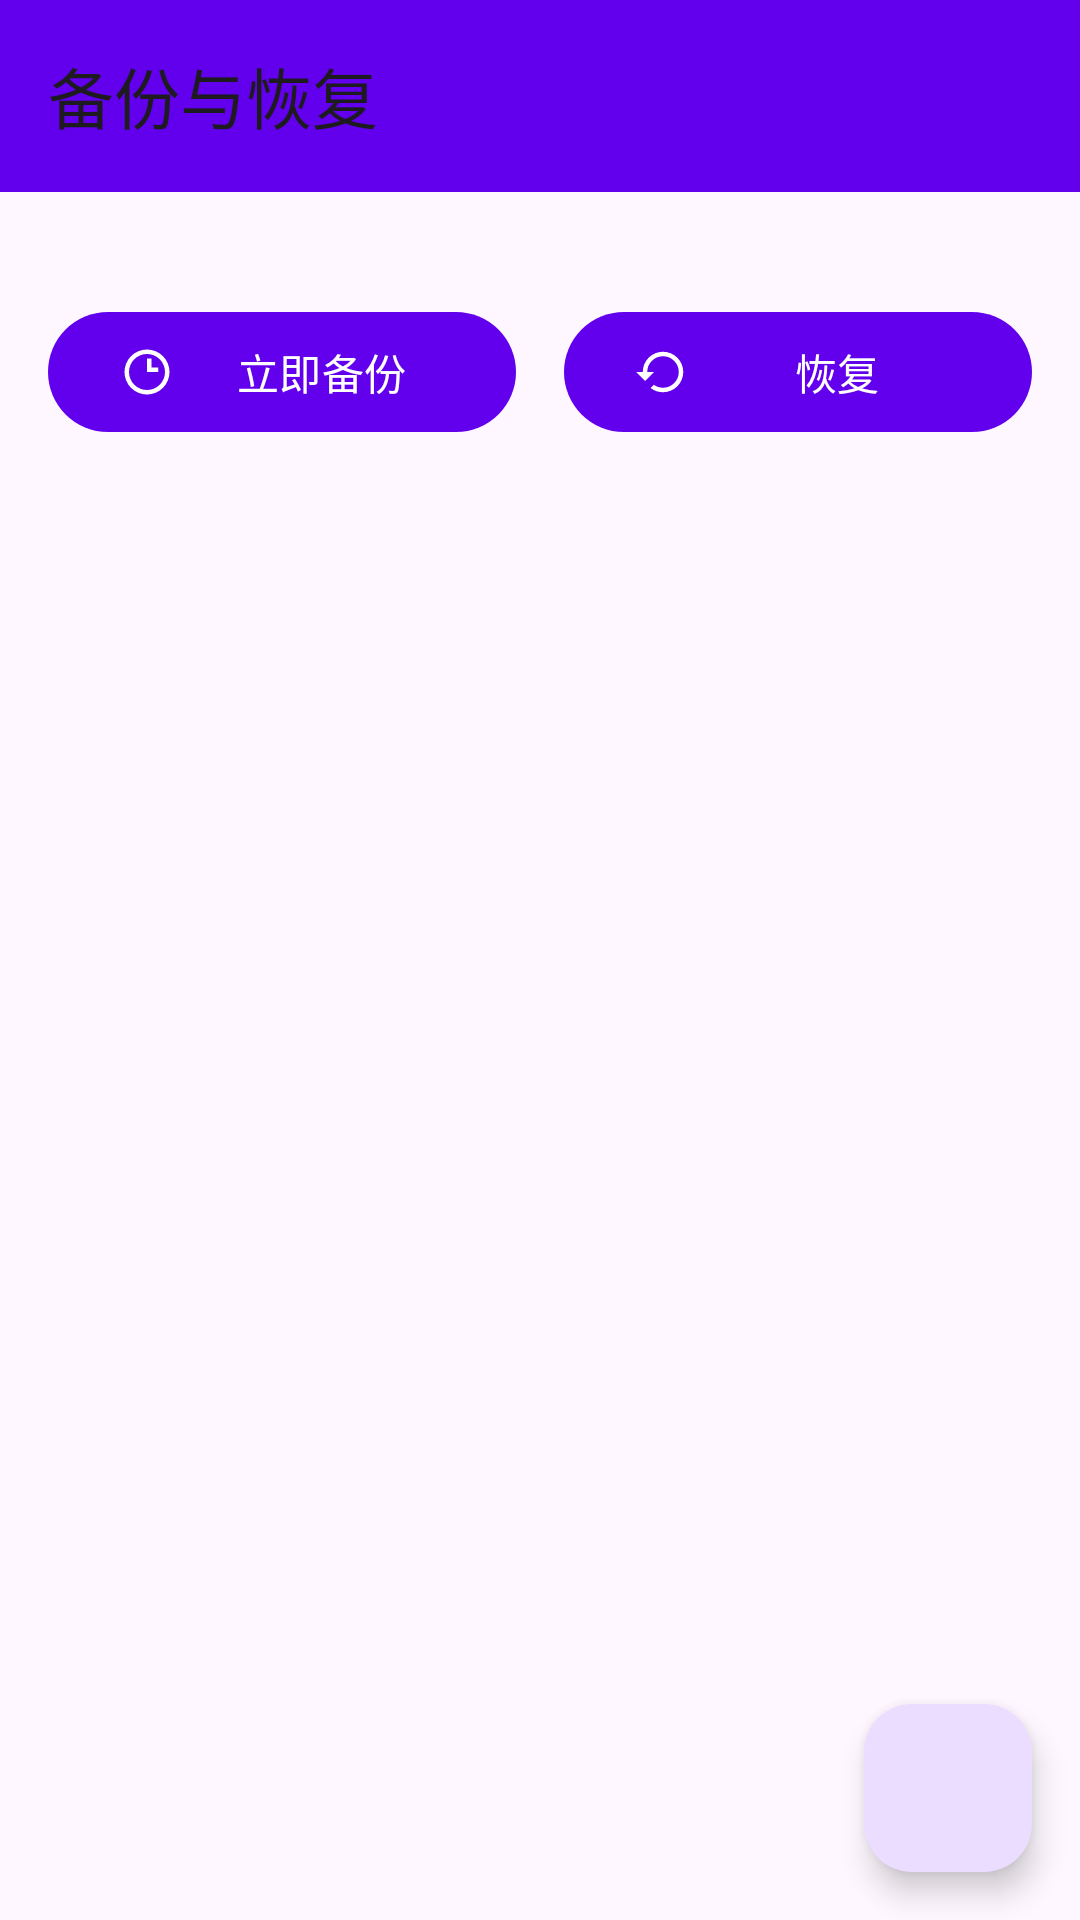

Android layout source for this screen:
<!-- AndroidManifest.xml: application theme Theme.FileManager -->
<!-- res/layout/activity_backup.xml -->
<?xml version="1.0" encoding="utf-8"?>
<androidx.coordinatorlayout.widget.CoordinatorLayout 
    xmlns:android="http://schemas.android.com/apk/res/android"
    xmlns:app="http://schemas.android.com/apk/res-auto"
    android:layout_width="match_parent"
    android:layout_height="match_parent">

    <com.google.android.material.appbar.AppBarLayout
        android:layout_width="match_parent"
        android:layout_height="wrap_content">

        <androidx.appcompat.widget.Toolbar
            android:id="@+id/toolbar"
            android:layout_width="match_parent"
            android:layout_height="?attr/actionBarSize"
            android:background="?attr/colorPrimary"
            app:title="备份与恢复" />

    </com.google.android.material.appbar.AppBarLayout>

    <LinearLayout
        android:layout_width="match_parent"
        android:layout_height="match_parent"
        android:orientation="vertical"
        android:padding="16dp"
        app:layout_behavior="@string/appbar_scrolling_view_behavior">

        <ProgressBar
            android:id="@+id/progressBar"
            style="?android:attr/progressBarStyleHorizontal"
            android:layout_width="match_parent"
            android:layout_height="4dp"
            android:visibility="invisible" />

        <LinearLayout
            android:layout_width="match_parent"
            android:layout_height="wrap_content"
            android:orientation="horizontal"
            android:layout_marginTop="16dp">

            <com.google.android.material.button.MaterialButton
                android:id="@+id/btnBackupNow"
                android:layout_width="0dp"
                android:layout_height="wrap_content"
                android:layout_weight="1"
                android:layout_marginEnd="8dp"
                android:text="立即备份"
                app:icon="@drawable/ic_backup" />

            <com.google.android.material.button.MaterialButton
                android:id="@+id/btnRestore"
                android:layout_width="0dp"
                android:layout_height="wrap_content"
                android:layout_weight="1"
                android:layout_marginStart="8dp"
                android:text="恢复"
                app:icon="@drawable/ic_restore" />

        </LinearLayout>

    </LinearLayout>

    <com.google.android.material.floatingactionbutton.FloatingActionButton
        android:id="@+id/fabAddBackup"
        android:layout_width="wrap_content"
        android:layout_height="wrap_content"
        android:layout_gravity="bottom|end"
        android:layout_margin="16dp"
        android:src="@drawable/ic_add"
        android:contentDescription="添加备份任务" />

</androidx.coordinatorlayout.widget.CoordinatorLayout>
<!-- resources referenced by this layout -->
<resources>
  <!-- drawable ic_backup (drawable) -->
  <vector xmlns:android="http://schemas.android.com/apk/res/android"
      android:width="24dp"
      android:height="24dp"
      android:viewportWidth="24"
      android:viewportHeight="24"
      android:tint="?attr/colorPrimary">
      <path
          android:fillColor="#FF000000"
          android:pathData="M12,2A10,10 0 0,1 22,12A10,10 0 0,1 12,22A10,10 0 0,1 2,12A10,10 0 0,1 12,2M12,4A8,8 0 0,0 4,12A8,8 0 0,0 12,20A8,8 0 0,0 20,12A8,8 0 0,0 12,4M12,6L12,12L17,12L17,10L14,10L14,6L12,6Z" />
  </vector>
  <!-- drawable ic_restore (drawable) -->
  <vector xmlns:android="http://schemas.android.com/apk/res/android"
      android:width="24dp"
      android:height="24dp"
      android:viewportWidth="24"
      android:viewportHeight="24"
      android:tint="?attr/colorPrimary">
      <path
          android:fillColor="#FF000000"
          android:pathData="M12,3A9,9 0 0,0 3,12H0L4,16L8,12H5A7,7 0 0,1 12,5A7,7 0 0,1 19,12A7,7 0 0,1 12,19C10.5,19 9.09,18.5 7.94,17.7L6.5,19.14C8.04,20.3 9.94,21 12,21A9,9 0 0,0 21,12A9,9 0 0,0 12,3Z" />
  </vector>
  <style name="Theme.FileManager" parent="Theme.Material3.DayNight.NoActionBar">
          
          <item name="colorPrimary">@color/purple_500</item>
          <item name="colorPrimaryVariant">@color/purple_700</item>
          <item name="colorOnPrimary">@color/white</item>
          
          <item name="colorSecondary">@color/teal_200</item>
          <item name="colorSecondaryVariant">@color/teal_700</item>
          <item name="colorOnSecondary">@color/black</item>
          
          <item name="android:statusBarColor">?attr/colorPrimaryVariant</item>
      </style>
  <color name="purple_500">#FF6200EE</color>
  <color name="purple_700">#FF3700B3</color>
  <color name="white">#FFFFFFFF</color>
  <color name="teal_200">#FF03DAC5</color>
  <color name="teal_700">#FF018786</color>
  <color name="black">#FF000000</color>
</resources>
